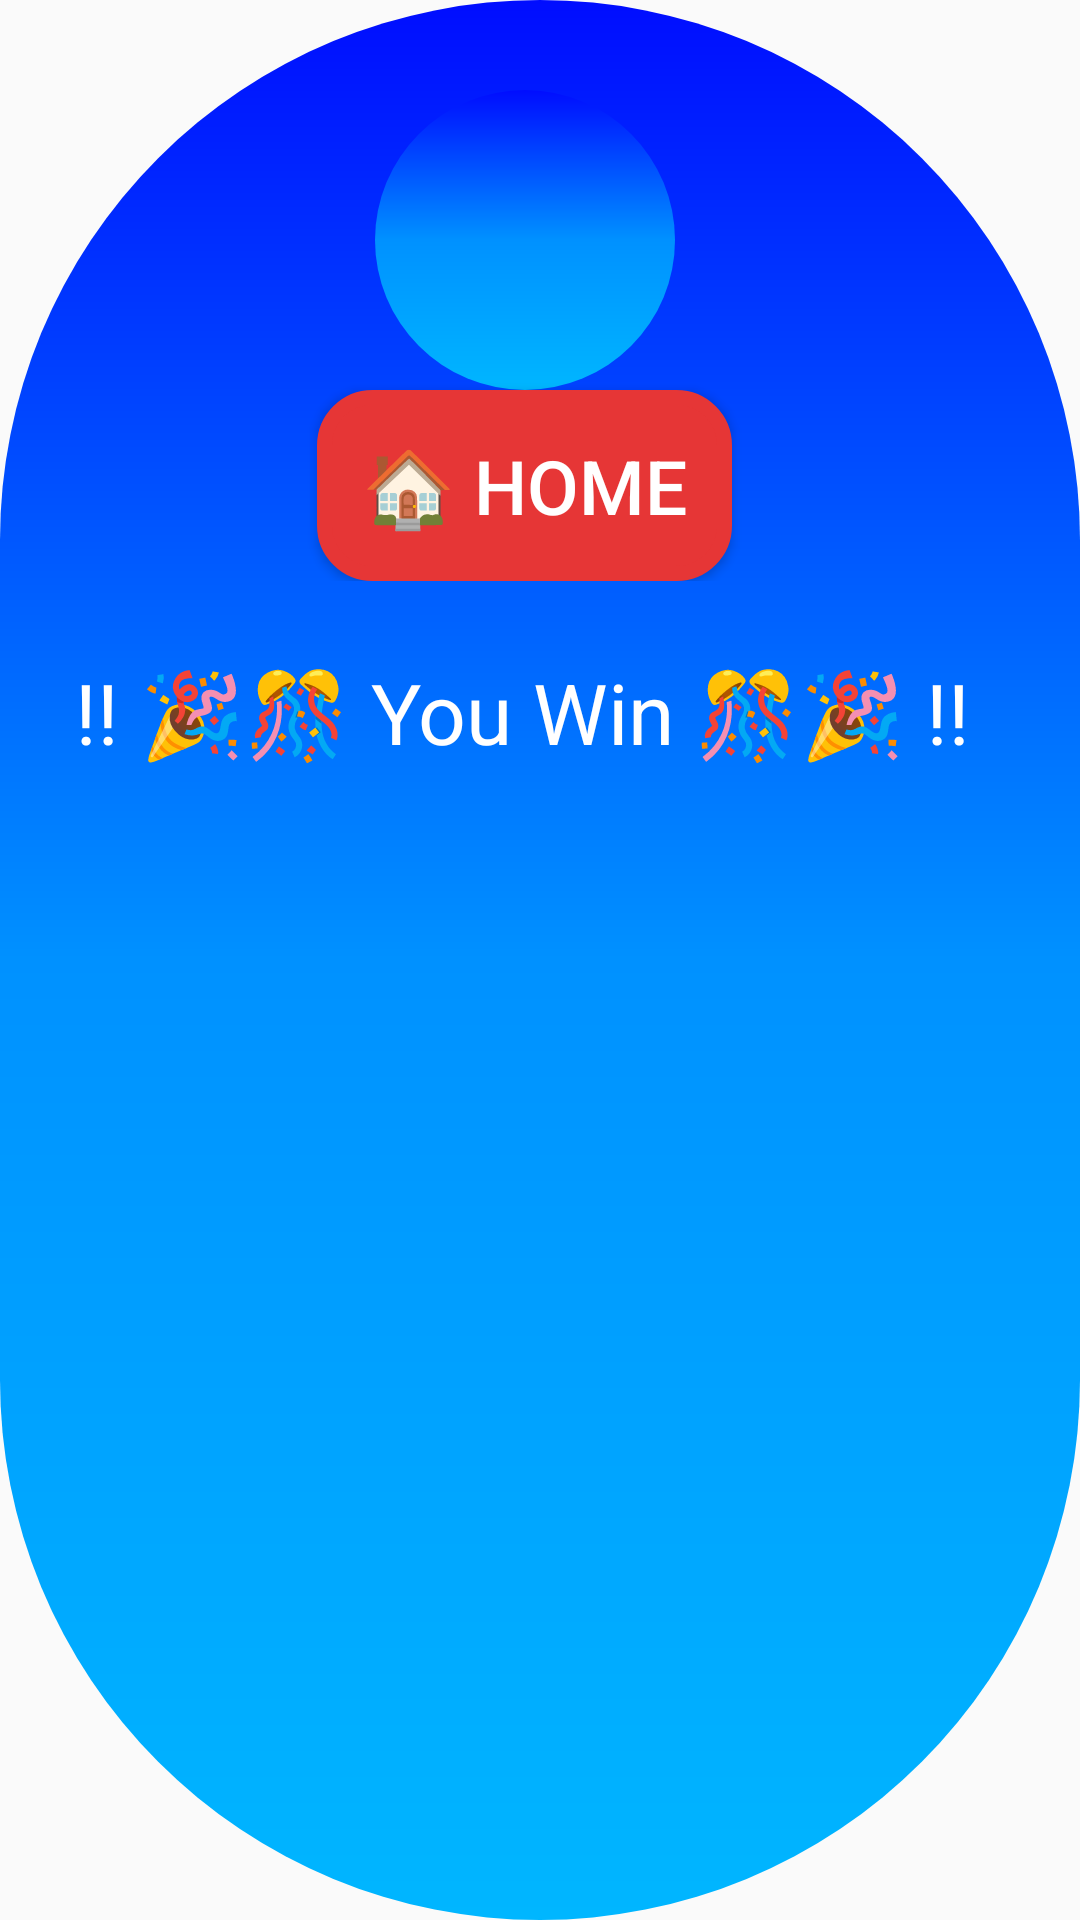

Produce the Android XML layout that renders to this screen, including the resource entries it uses.
<!-- AndroidManifest.xml: application theme Theme.PBL_Project -->
<!-- res/layout/win_pop.xml -->
<?xml version="1.0" encoding="utf-8"?>
<RelativeLayout xmlns:android="http://schemas.android.com/apk/res/android"
    xmlns:tools="http://schemas.android.com/tools"
    android:layout_width="350dp"
    android:layout_height="330dp"
    android:layout_gravity="center"
    android:gravity="center_horizontal"
    android:background="@drawable/start_btn_background"
    >

    <LinearLayout
        android:id="@+id/clock_img"
        android:layout_width="300dp"
        android:layout_height="wrap_content"
        android:layout_marginTop="15dp"
        android:gravity="center"
        android:orientation="vertical">

        <ImageView
            android:id="@+id/clock"
            android:layout_width="100dp"
            android:layout_height="100dp"
            android:contentDescription="@string/description"
            android:src="@drawable/win"
            android:background="@drawable/start_btn_background"
            />

        <Button
            android:id="@+id/btn_to_home"
            android:layout_width="wrap_content"
            android:layout_height="wrap_content"
            android:background="@drawable/popup_background"
            android:backgroundTint="#E63636"
            android:gravity="center"
            android:padding="15dp"
            android:text="@string/home_name"
            android:textColor="@color/white"
            android:textSize="25sp"
            />
    </LinearLayout>

    <TextView android:id="@+id/win_label"
        android:layout_width="match_parent"
        android:layout_height="wrap_content"
        android:text="@string/win"
        android:layout_below="@+id/clock_img"
        android:textSize="28sp"
        android:layout_marginTop="25dp"
        android:textColor="#FFFFFF"
        />


</RelativeLayout>
<!-- resources referenced by this layout -->
<resources>
  <color name="white">#FFFFFFFF</color>
  <!-- drawable popup_background (drawable) -->
  <?xml version="1.0" encoding="utf-8"?>
  <shape xmlns:android="http://schemas.android.com/apk/res/android"
      android:shape="rectangle">
  
      <stroke android:width="5dp"
          android:color="#3BD592" />
  
      <solid android:color="#FF0000" />
  
      <corners android:radius="16dp"/>
  
  
  </shape>
  <!-- drawable start_btn_background (drawable) -->
  <?xml version="1.0" encoding="utf-8"?>
  <shape xmlns:android="http://schemas.android.com/apk/res/android"
      android:shape="rectangle">
  
      <corners android:radius="200dp" />
  
      <padding android:left="25dp"
          android:right="25dp"
          android:top="15dp"
          android:bottom="15dp"/>
  
      <gradient android:centerX="50%"
          android:centerY="50%"
          android:endColor="#000DFF"
          android:centerColor="#0091FF"
          android:startColor="#00B6FF"
          android:type="linear"
          android:angle="90"
          android:useLevel="false"
          />
  
  </shape>
  <string name="description">TODO</string>
  <string name="home_name">🏠 Home</string>
  <string name="win">!! 🎉🎊 You Win 🎊🎉 !!</string>
  <style name="Theme.PBL_Project" parent="Theme.AppCompat.DayNight.NoActionBar">
          
          <item name="colorPrimary">@color/purple_500</item>
          <item name="colorPrimaryVariant">@color/purple_700</item>
          <item name="colorOnPrimary">@color/white</item>
          
          <item name="colorSecondary">@color/teal_200</item>
          <item name="colorSecondaryVariant">@color/teal_700</item>
          <item name="colorOnSecondary">@color/black</item>
          
          <item name="android:statusBarColor" tools:targetApi="l">?attr/colorPrimaryVariant</item>
          
      </style>
  <color name="purple_500">#FF6200EE</color>
  <color name="purple_700">#FF3700B3</color>
  <color name="teal_200">#FF03DAC5</color>
  <color name="teal_700">#FF018786</color>
  <color name="black">#FF000000</color>
</resources>
